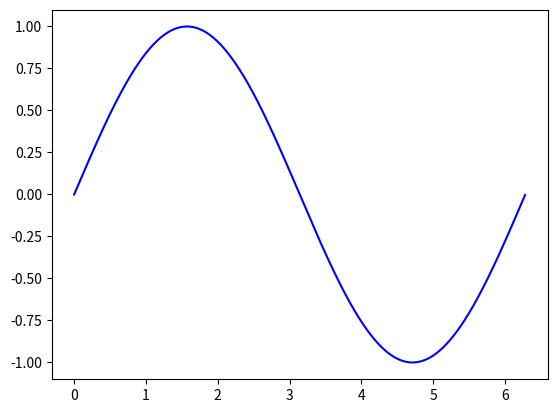

Python code for this plot:
#plot函数
import matplotlib.pyplot as plt
import numpy as np

x = np.arange(0, 2 * np.pi, 0.01)
y = np.sin(x)

plt.plot(x, y, 'b')
plt.show()